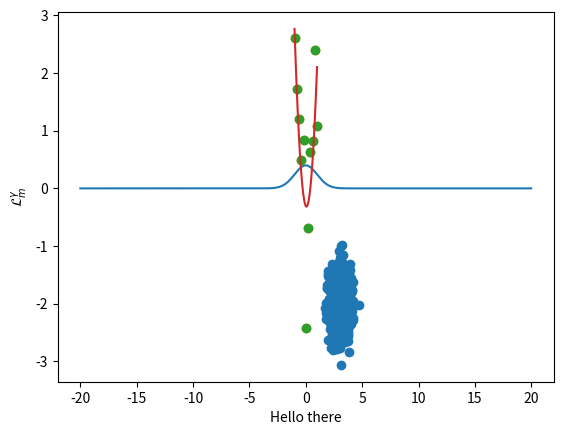

The script that saved this image:
# To add a new cell, type '# %%'
# To add a new markdown cell, type '# %% [markdown]'
# %%
import numpy as np
from matplotlib import pyplot as plt


# %%


# %% [markdown]
# ## Setup: x values
# Define the 'true' function (and test functions).
# Define the x values (xvals)

# %%
# This is the data that we were given. It is inputted as a 2D array
real_data = np.array([[-1,	-4/5,	-3/5,	-2/5,	-1/5,	0,	1/5,	2/5,	3/5,	4/5,	1] , [-8.259416503478342,
             -6.824790633539753,	-2.940304263374559,	-2.0901353112933863,	1.2015719668831903,
               4.838039128178995,	3.5609782071742138,	3.651756599989234,	5.485459444665049,	7.618771800923425,	7.4177051254457895]])

# Print statement isn't necessary I believe, but it may help with debugging
print(real_data)


# %%
xvals = np.linspace(-1,1, 11)
fn1 = lambda x: 3*np.ones(len(xvals))
fn2 = lambda x: -2+3.*x
fn3 = lambda x: 2*x**2
fnTrue =lambda x: 2+10*x-2*x**2


# %%
def makeFakeData(fn):
       return fn(xvals)+np.random.normal(size=len(xvals))


# %%
np.polyfit(xvals,makeFakeData(fn1),2)


# %%
import numpy as np
from math import *
dat_out = []
for indx in np.arange(1000):
    dat_out.append(np.polyfit(xvals,makeFakeData(fn2),1))
dat_out = np.array(dat_out)
print(dat_out)
print(np.mean(dat_out[:,0]))
print(np.mean(dat_out[:,1])) 
print(np.std(dat_out[:,0]))
print(np.cov(dat_out[:,0],dat_out[:,1]))


print("Var C1: " + str(np.var(dat_out[:,0])))
print("Var C2: " + str(np.var(dat_out[:,1])))
print("Cov is: " + str(np.cov(dat_out[:,0],dat_out[:,1])))

# This is where the calculations for the variance of the A7 given data start:
sum_of_cov = np.cov(dat_out[:,0],dat_out[:,1])
print(sum_of_cov)


# Not sure if these print statements are needed for project, added them just in case
#print("Cov A7 Data C0: " + str(np.cov(real_data[:,0])))
#print("Cov A7 Data C1: " + str(np.cov(real_data[:,1])))

# This is the calculated variance
f_variance = np.var(sum_of_cov)
print("F Variance: ")
print(f_variance)

plt.scatter(dat_out[:,0],dat_out[:,1])
plt.show()


numbers =[-1,-0.8,-0.6,-0.4,-0.2,0,0.2,0.4,0.6,0.8,1]
avg = np.average(numbers)
temp = 1.645 * f_variance
lamb = temp/sqrt(11)
upBound = avg + lamb
lowBound = avg - lamb
avgstr = str(avg)
strubound = str(upBound)
strlbound = str(lowBound)
print("Average: " + avgstr)
print("Up Bound: " + strubound)
print("Low Bound: " + strlbound)


# %%
#def mygauss(x, mu, sigma):
#    np.exp(- np.power(x-mu,2)/(2.*sigma**2) ) /np.sqrt(2*np.pi)
xvalsTest = np.linspace(-20,20,500)
#yvalsTest =  mygauss(xvalsTest,0,1)
yvalsTest = np.exp( - np.power(xvalsTest-0,2)/(2.*1**2) )/ np.sqrt(2*np.pi)
plt.plot(xvalsTest,yvalsTest)
plt.savefig("my_fig.png")
plt.xlabel("Hello there")
plt.ylabel(r'${\cal L}_m^\gamma$')
plt.show()


# %%


# %% [markdown]
# def mygauss(x, mu, sigma):
#     np.exp(- (x-mu)**2/(2.*sigma**2) ) /np.sqrt(2*np.pi)
# mygauss(np.linspace(-20,20),0,1)
# %% [markdown]
# ## Create and plot data

# %%
yExamples =makeFakeData(fn3)


# %%
plt.plot(xvals,yExamples,'o');
plt.show()

# %% [markdown]
# ## Fit quadratic, plot quadratic and fit
# Words for fun and profit

# %%
z = np.polyfit(xvals,yExamples,2)
z
fn = np.poly1d(z)


# %%
zvalsMany = np.array(
    [np.polyfit(xvals,makeFakeData(fn1),2) for k in np.arange(30)]
)


# %%
c0hatV1 = [c0 for c0,c1,c2 in zvalsMany]
c0hatV2 = zvalsMany[:,0]
c1hatV2 = zvalsMany[:,1]
np.mean(c0hatV2)
indx = np.arange(len(c0hatV1))
result =0
for i in indx:
    result += (c0hatV2[indx] - np.mean(c0hatV2))*(c1hatV2[indx] - np.mean(c1hatV2))
result = result/(1.0*len(c0hatV1))


# %%
np.std(c0hatV2)


# %%
xvals_show = np.linspace(-1,1,200);
plt.plot(xvals,yExamples,'o')
plt.plot(xvals_show,fn(xvals_show))
plt.show()


# %%
def get_random_coefs(deg):
    yvals = makeFakeData(fnTrue)
    return np.polyfit(xvals,yvals, deg) 


# %%
get_random_coefs(2)


# %%



